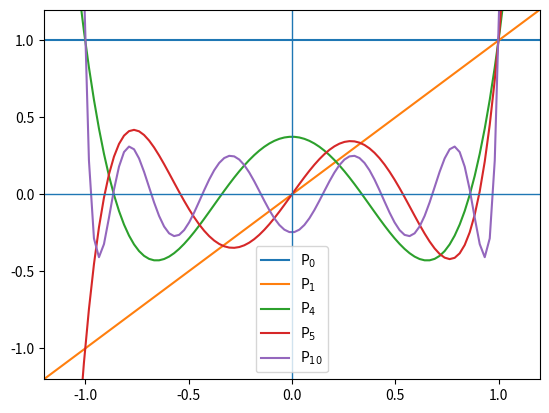

This chart was generated by the following Python code:
# -*- coding: utf-8 -*-
"""
Created on Sat Dec 19 14:40:14 2020

[redacted]
"""
import numpy as np
import matplotlib.pyplot as plt
import math

X_VALUES = np.linspace(-1.2, 1.2, 100)
N_VALUES = [0,1,4,5,10]

def binomial_coefficient(n, k):
    return (math.factorial(n))/(math.factorial(k) * math.factorial(n - k))

def legendre_polynomial(n, x_values):

    coefficient_values = np.array([])
    output = np.array([])

    k = 0
    k_values = np.array([])

    while k <= n:
        coefficient_values = np.append(coefficient_values,
                                  binomial_coefficient(n, k) *
                                  binomial_coefficient(n + k, k))
        k_values = np.append(k_values, k)
        k += 1

    for i in x_values:
        output = np.append(output, np.sum(coefficient_values * ((i - 1)/2) ** k_values))

    return output

def plot(n_values, x_values):

    plt.figure()

    for n in n_values:
        y_values = legendre_polynomial(n, x_values)

        plt.plot(x_values, y_values,
                 label='P$_{0}$'.format({n}))

    plt.legend()
    plt.hlines(0, -1.2, 1.2, linewidth=1)
    plt.vlines(0, -1.2, 1.2, linewidth=1)
    plt.ylim(-1.2, 1.2)
    plt.xlim(-1.2, 1.2)
    plt.show()

def main():

    plot(N_VALUES, X_VALUES)

    return 0

if __name__ == '__main__':
    main()